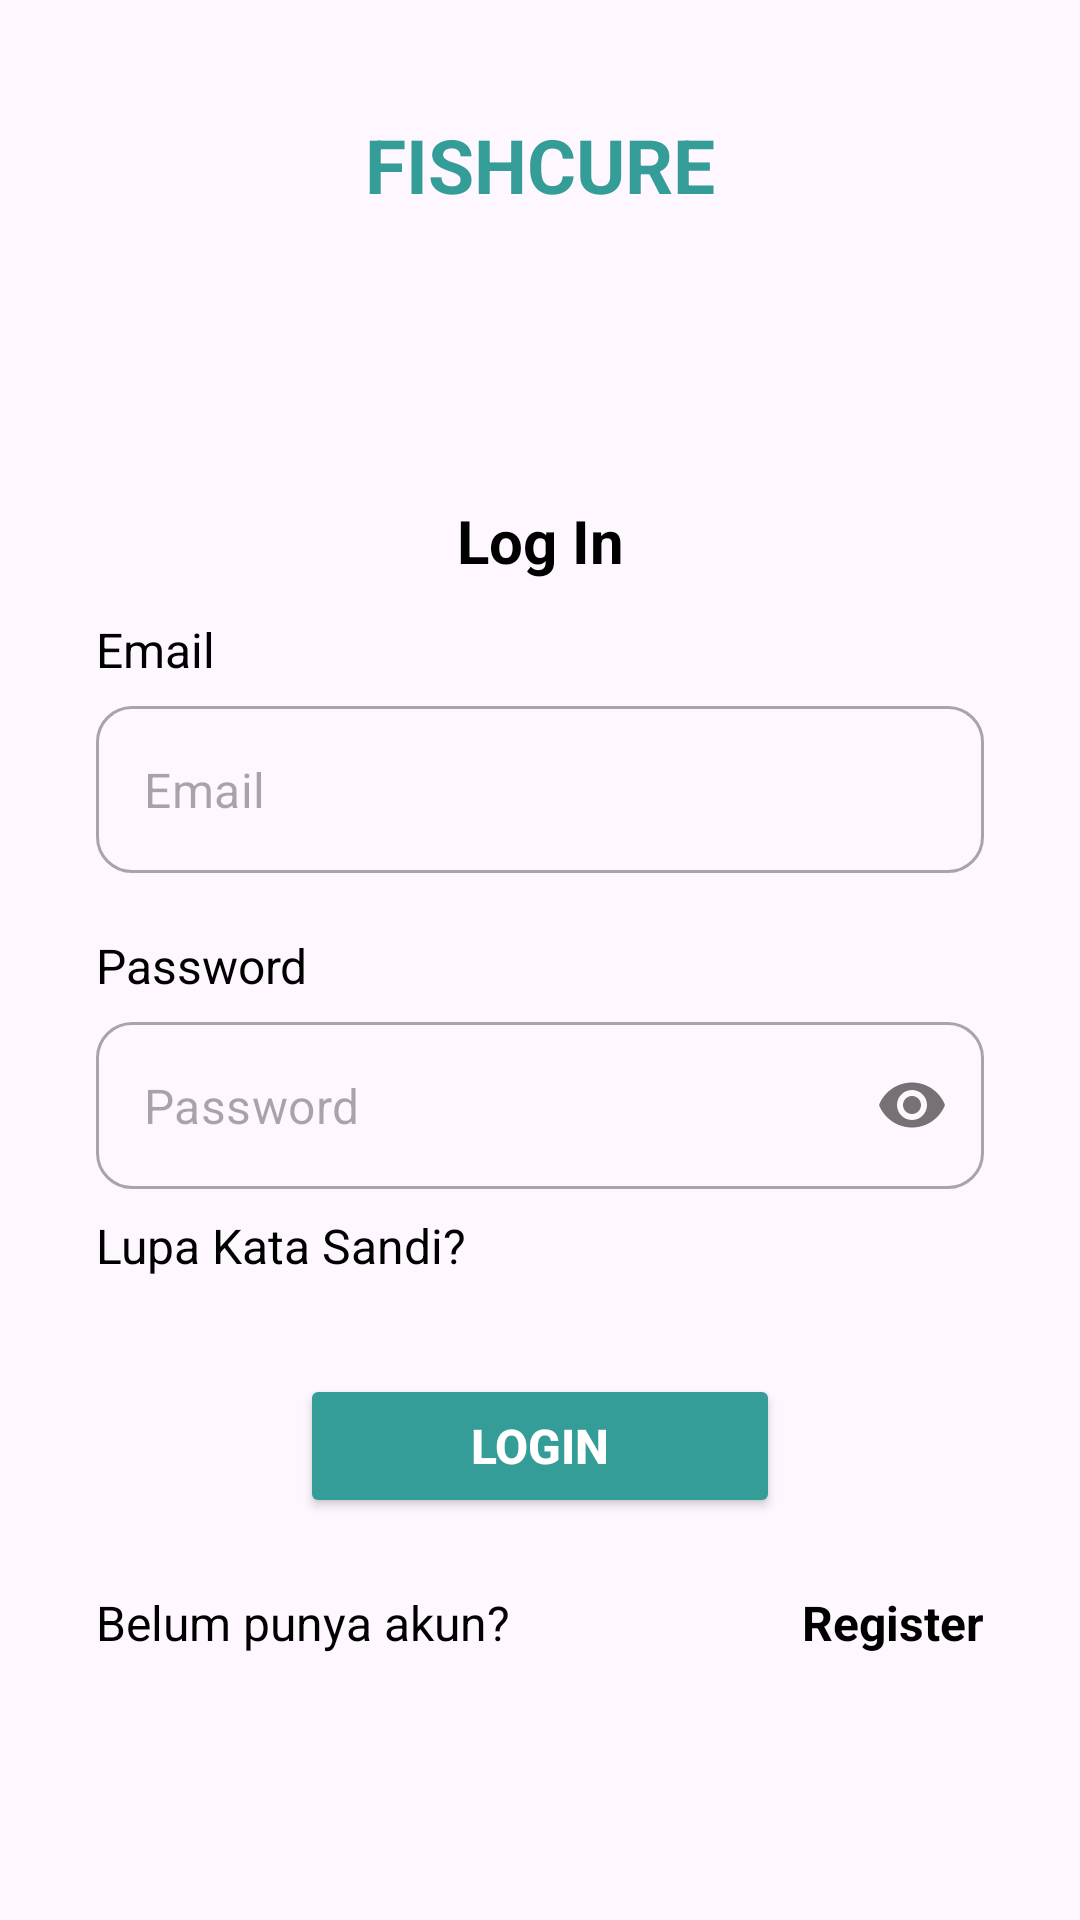

Write the Android layout XML for this screen, with the resource values it uses.
<!-- AndroidManifest.xml: application theme Theme.FishCureApp -->
<!-- res/layout/activity_login.xml -->
<?xml version="1.0" encoding="utf-8"?>
<androidx.constraintlayout.widget.ConstraintLayout xmlns:android="http://schemas.android.com/apk/res/android"
    xmlns:app="http://schemas.android.com/apk/res-auto"
    xmlns:tools="http://schemas.android.com/tools"
    android:layout_width="match_parent"
    android:layout_height="match_parent"
    tools:context=".ui.auth.login.LoginActivity">

    <ScrollView
        android:layout_width="match_parent"
        android:layout_height="match_parent">

        <androidx.constraintlayout.widget.ConstraintLayout
            android:layout_width="match_parent"
            android:layout_height="wrap_content">

            <TextView
                android:id="@+id/tv_login_title"
                android:layout_width="wrap_content"
                android:layout_height="wrap_content"
                android:layout_marginStart="32dp"
                android:layout_marginTop="95dp"
                android:layout_marginEnd="32dp"
                android:text="@string/login_title"
                android:textColor="@color/black"
                android:textSize="20sp"
                android:textStyle="bold"
                app:layout_constraintEnd_toEndOf="parent"
                app:layout_constraintStart_toStartOf="parent"
                app:layout_constraintTop_toBottomOf="@+id/textView" />

            <TextView
                android:id="@+id/tv_email"
                android:layout_width="wrap_content"
                android:layout_height="wrap_content"
                android:layout_marginStart="32dp"
                android:layout_marginTop="12dp"
                android:text="@string/email"
                android:textColor="@color/black"
                android:textSize="16sp"
                app:layout_constraintStart_toStartOf="parent"
                app:layout_constraintTop_toBottomOf="@+id/tv_login_title" />

            <com.google.android.material.textfield.TextInputLayout
                android:id="@+id/et_username_layout"
                style="@style/Widget.MaterialComponents.TextInputLayout.OutlinedBox"
                android:layout_width="0dp"
                android:layout_height="wrap_content"
                android:layout_marginStart="32dp"
                android:layout_marginTop="8dp"
                android:layout_marginEnd="32dp"
                app:boxCornerRadiusBottomEnd="12dp"
                app:boxCornerRadiusBottomStart="12dp"
                app:boxCornerRadiusTopEnd="12dp"
                app:boxCornerRadiusTopStart="12dp"
                app:hintEnabled="false"
                app:layout_constraintEnd_toEndOf="parent"
                app:layout_constraintStart_toStartOf="parent"
                app:layout_constraintTop_toBottomOf="@+id/tv_email">

                <com.google.android.material.textfield.TextInputEditText
                    android:id="@+id/et_e_mail"
                    android:layout_width="match_parent"
                    android:layout_height="wrap_content"
                    android:ems="10"
                    android:hint="@string/email"
                    android:inputType="textEmailAddress" />
            </com.google.android.material.textfield.TextInputLayout>

            <TextView
                android:id="@+id/tv_password"
                android:layout_width="wrap_content"
                android:layout_height="wrap_content"
                android:layout_marginStart="32dp"
                android:layout_marginTop="20dp"
                android:text="@string/password"
                android:textColor="@color/black"
                android:textSize="16sp"
                app:layout_constraintStart_toStartOf="parent"
                app:layout_constraintTop_toBottomOf="@+id/et_username_layout" />

            <com.google.android.material.textfield.TextInputLayout
                android:id="@+id/et_password_layout"
                style="@style/Widget.MaterialComponents.TextInputLayout.OutlinedBox"
                android:layout_width="0dp"
                android:layout_height="wrap_content"
                android:layout_marginStart="32dp"
                android:layout_marginTop="8dp"
                android:layout_marginEnd="32dp"
                app:boxCornerRadiusBottomEnd="12dp"
                app:boxCornerRadiusBottomStart="12dp"
                app:boxCornerRadiusTopEnd="12dp"
                app:boxCornerRadiusTopStart="12dp"
                app:hintEnabled="false"
                app:layout_constraintEnd_toEndOf="parent"
                app:layout_constraintStart_toStartOf="parent"
                app:layout_constraintTop_toBottomOf="@+id/tv_password"
                app:passwordToggleEnabled="true">

                <com.google.android.material.textfield.TextInputEditText
                    android:id="@+id/et_password"
                    android:layout_width="match_parent"
                    android:layout_height="wrap_content"
                    android:ems="10"
                    android:hint="@string/password"
                    android:inputType="textPassword"
                    app:passwordToggleEnabled="true" />
            </com.google.android.material.textfield.TextInputLayout>

            <TextView
                android:id="@+id/tv_forget_pass"
                android:layout_width="wrap_content"
                android:layout_height="wrap_content"
                android:layout_marginStart="32dp"
                android:layout_marginTop="8dp"
                android:text="@string/forget_pass"
                android:textColor="@color/black"
                android:textSize="16sp"
                app:layout_constraintStart_toStartOf="parent"
                app:layout_constraintTop_toBottomOf="@+id/et_password_layout" />

            <Button
                android:id="@+id/btn_login"
                android:layout_width="0dp"
                android:layout_height="wrap_content"
                android:layout_marginStart="100dp"
                android:layout_marginTop="32dp"
                android:layout_marginEnd="100dp"
                android:backgroundTint="@color/tosca"
                app:cornerRadius="16dp"
                android:text="@string/login"
                android:textColor="@color/white"
                android:textSize="16sp"
                android:textStyle="bold"
                app:layout_constraintEnd_toEndOf="parent"
                app:layout_constraintStart_toStartOf="parent"
                app:layout_constraintTop_toBottomOf="@id/tv_forget_pass" />

            <TextView
                android:id="@+id/tv_register_now"
                android:layout_width="wrap_content"
                android:layout_height="wrap_content"
                android:layout_marginStart="32dp"
                android:layout_marginTop="24dp"
                android:layout_marginEnd="32dp"
                android:text="@string/register_now"
                android:textColor="@color/black"
                android:textSize="16sp"
                app:layout_constraintStart_toStartOf="parent"
                app:layout_constraintTop_toBottomOf="@+id/btn_login" />

            <TextView
                android:id="@+id/tv_btn_register_now"
                android:layout_width="wrap_content"
                android:layout_height="wrap_content"
                android:layout_marginEnd="32dp"
                android:layout_marginBottom="80dp"
                android:text="@string/register_now_btn"
                android:textColor="@color/black"
                android:textSize="16sp"
                android:textStyle="bold"
                app:layout_constraintBottom_toBottomOf="parent"
                app:layout_constraintEnd_toEndOf="parent"
                app:layout_constraintTop_toTopOf="@id/tv_register_now" />

            <TextView
                android:id="@+id/textView"
                android:layout_width="wrap_content"
                android:layout_height="wrap_content"
                android:layout_marginStart="8dp"
                android:layout_marginTop="38dp"
                android:layout_marginEnd="8dp"
                android:text="FISHCURE"
                android:textColor="@color/tosca"
                android:textSize="25sp"
                android:textStyle="bold"
                app:layout_constraintEnd_toEndOf="parent"
                app:layout_constraintStart_toStartOf="parent"
                app:layout_constraintTop_toTopOf="parent" />

        </androidx.constraintlayout.widget.ConstraintLayout>
    </ScrollView>

    <ProgressBar
        android:id="@+id/progress_bar"
        style="?android:attr/progressBarStyle"
        android:layout_width="wrap_content"
        android:layout_height="wrap_content"
        android:visibility="gone"
        app:layout_constraintBottom_toBottomOf="parent"
        app:layout_constraintEnd_toEndOf="parent"
        app:layout_constraintStart_toStartOf="parent"
        app:layout_constraintTop_toTopOf="parent"
        tools:visibility="visible" />

</androidx.constraintlayout.widget.ConstraintLayout>
<!-- resources referenced by this layout -->
<resources>
  <color name="black">#FF000000</color>
  <color name="tosca">#359D97</color>
  <color name="white">#FFFFFFFF</color>
  <string name="email">Email</string>
  <string name="forget_pass">Lupa Kata Sandi?</string>
  <string name="login">Login</string>
  <string name="login_title">Log In</string>
  <string name="password">Password</string>
  <string name="register_now">Belum punya akun?</string>
  <string name="register_now_btn">Register</string>
  <style name="Theme.FishCureApp" parent="Base.Theme.FishCureApp" />
  <style name="Base.Theme.FishCureApp" parent="Theme.Material3.DayNight.NoActionBar">
          
          
      </style>
</resources>
